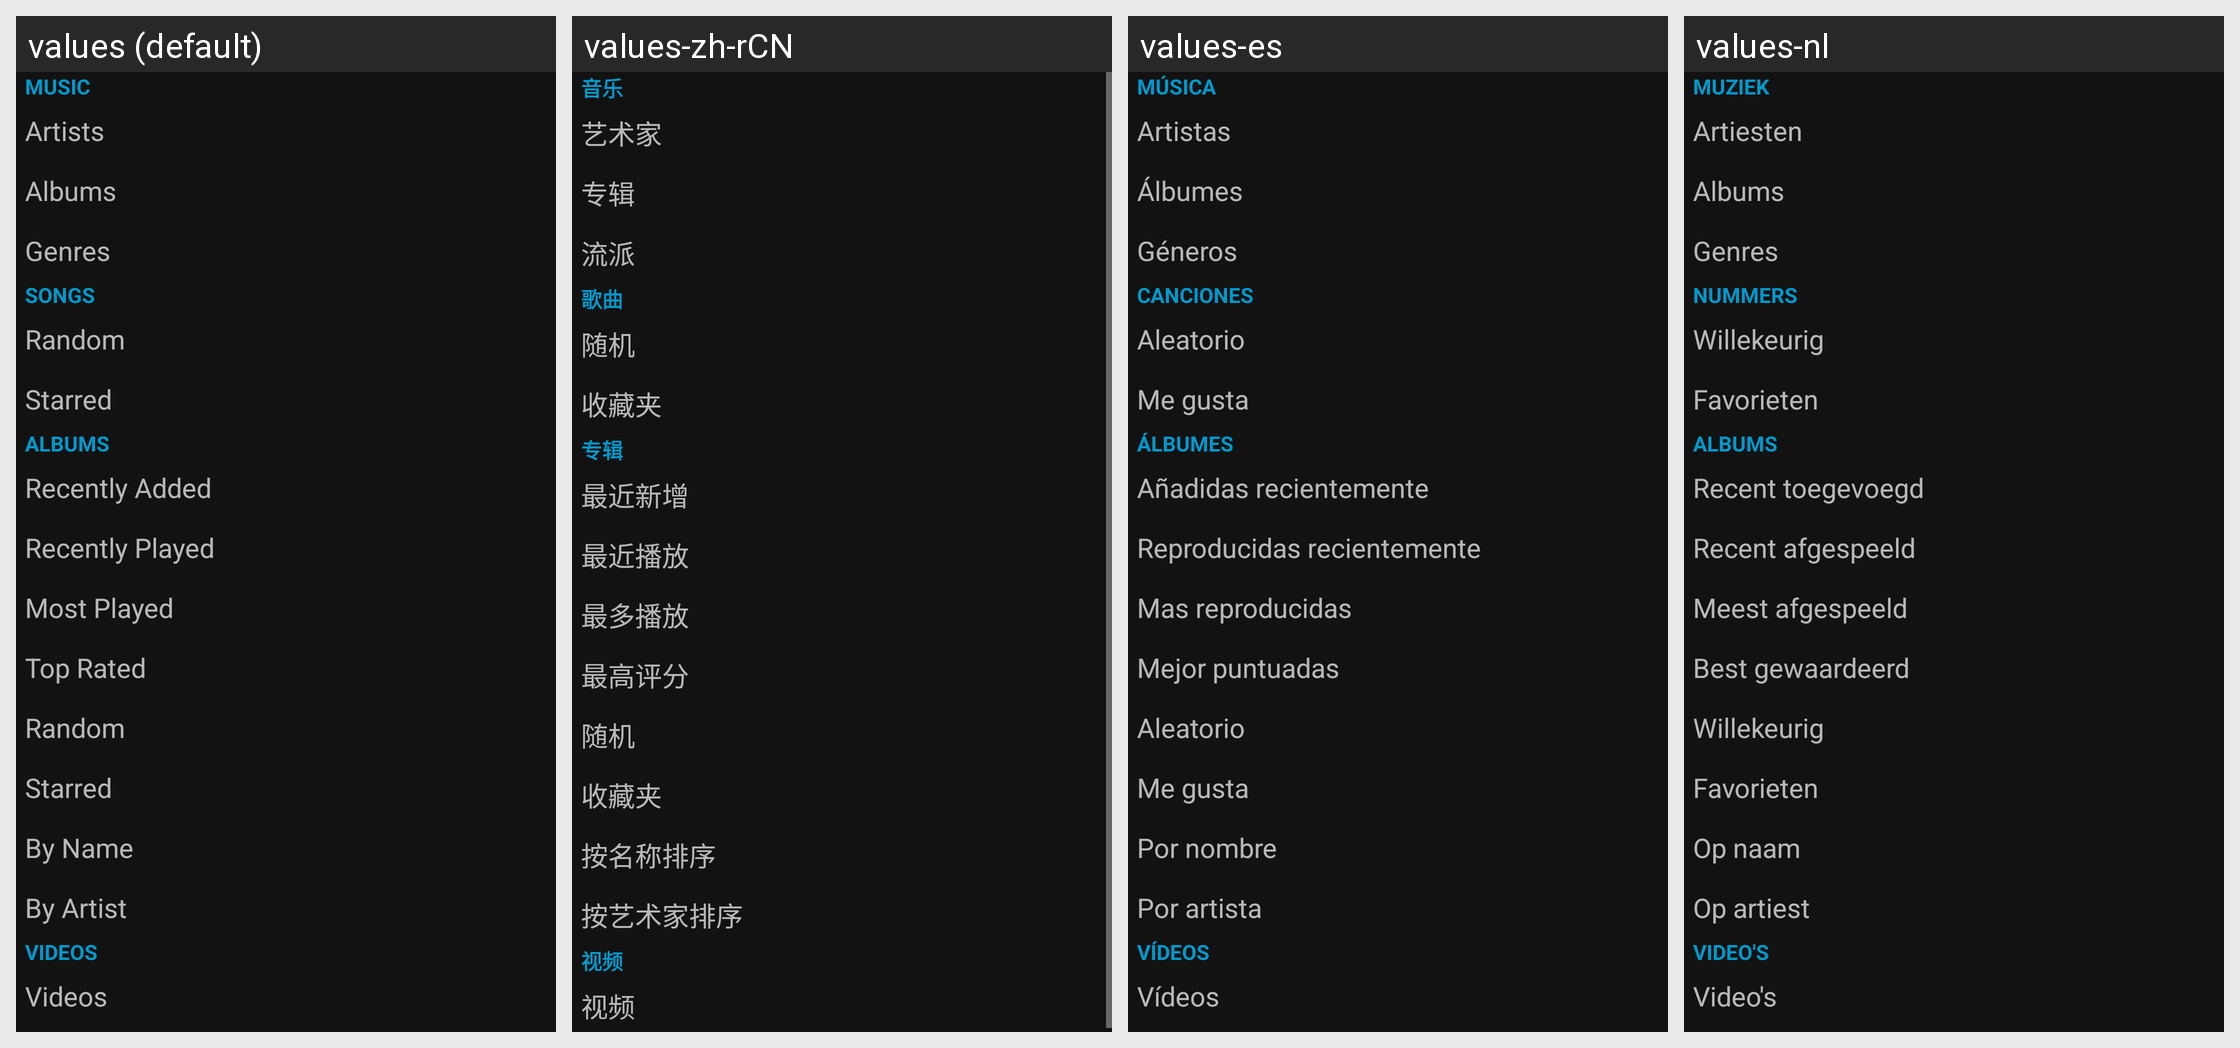

This grid shows one Android layout under several languages. Give, for every string resource on the screen, its name, the default text and each shown locale's text.
Android screen res/layout/main.xml rendered under 4 locales, left to right: values (default), values-zh-rCN, values-es, values-nl. Device: Nexus 5 (rendered at 1080×1920; each locale shown at half size, 540×960, under a caption strip naming it); theme NoActionBar.
Other locales in the repository, not shown: values-cs, values-de, values-fr, values-hu, values-it, values-pl, values-pt, values-pt-rBR, values-ru, values-zh-rTW.
Strings drawn on this screen, with the default value and each locale's value (text and hints the layout hard-codes, and strings that could not be matched under every locale, appear in the picture but are not listed):

main.music
  values: Music
  values-zh-rCN: 音乐
  values-es: Música
  values-nl: Muziek

main.artists_title
  values: Artists
  values-zh-rCN: 艺术家
  values-es: Artistas
  values-nl: Artiesten

main.albums_title
  values: Albums
  values-zh-rCN: 专辑
  values-es: Álbumes
  values-nl: Albums

main.genres_title
  values: Genres
  values-zh-rCN: 流派
  values-es: Géneros
  values-nl: Genres

main.songs_title
  values: Songs
  values-zh-rCN: 歌曲
  values-es: Canciones
  values-nl: Nummers

main.songs_random
  values: Random
  values-zh-rCN: 随机
  values-es: Aleatorio
  values-nl: Willekeurig

main.songs_starred
  values: Starred
  values-zh-rCN: 收藏夹
  values-es: Me gusta
  values-nl: Favorieten

main.albums_newest
  values: Recently Added
  values-zh-rCN: 最近新增
  values-es: Añadidas recientemente
  values-nl: Recent toegevoegd

main.albums_recent
  values: Recently Played
  values-zh-rCN: 最近播放
  values-es: Reproducidas recientemente
  values-nl: Recent afgespeeld

main.albums_frequent
  values: Most Played
  values-zh-rCN: 最多播放
  values-es: Mas reproducidas
  values-nl: Meest afgespeeld

main.albums_highest
  values: Top Rated
  values-zh-rCN: 最高评分
  values-es: Mejor puntuadas
  values-nl: Best gewaardeerd

main.albums_random
  values: Random
  values-zh-rCN: 随机
  values-es: Aleatorio
  values-nl: Willekeurig

main.albums_starred
  values: Starred
  values-zh-rCN: 收藏夹
  values-es: Me gusta
  values-nl: Favorieten

main.albums_alphaByName
  values: By Name
  values-zh-rCN: 按名称排序
  values-es: Por nombre
  values-nl: Op naam

main.albums_alphaByArtist
  values: By Artist
  values-zh-rCN: 按艺术家排序
  values-es: Por artista
  values-nl: Op artiest

main.videos
  values: Videos
  values-zh-rCN: 视频
  values-es: Vídeos
  values-nl: Video's
